Labelled photos from "dataset", an image-classification folder in ivanarturo96/SRB_CNN_detection. The possible labels are: NO SRB, SRB.

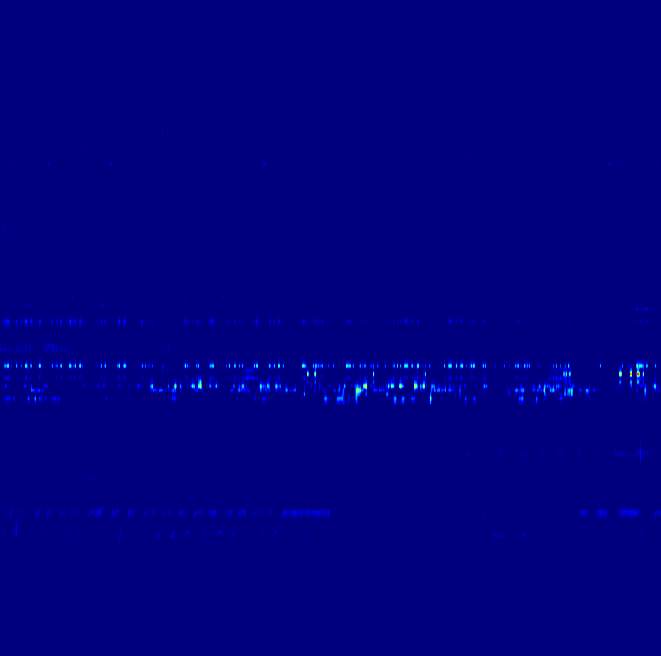
Label: NO SRB

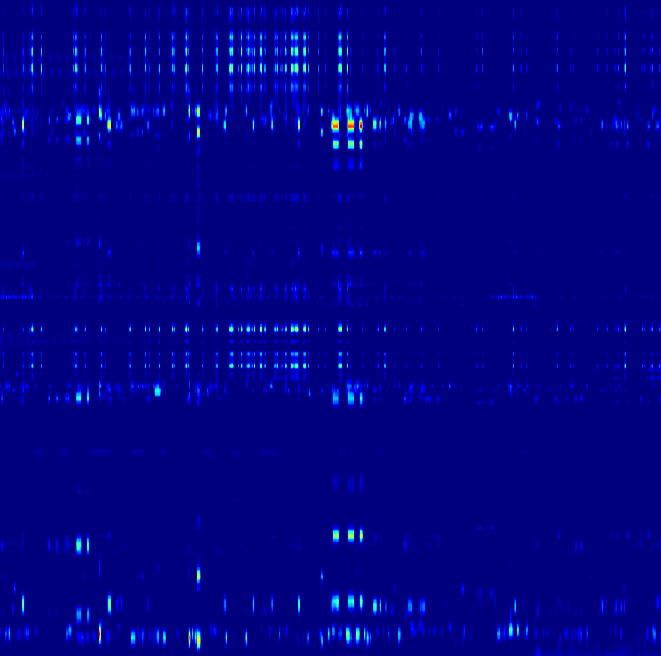
Label: NO SRB

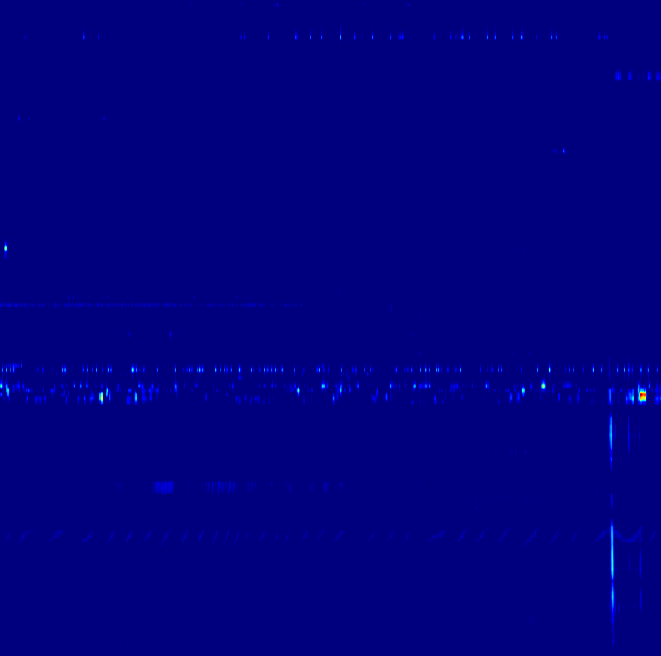
Label: SRB

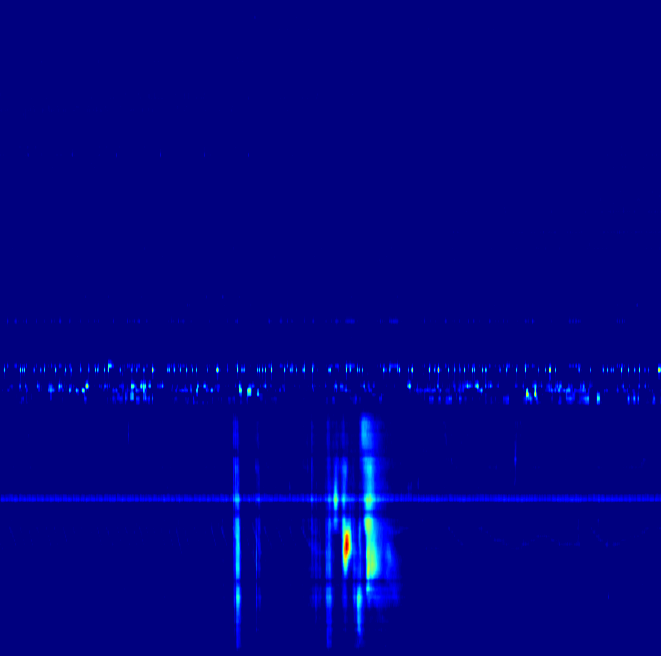
Label: SRB

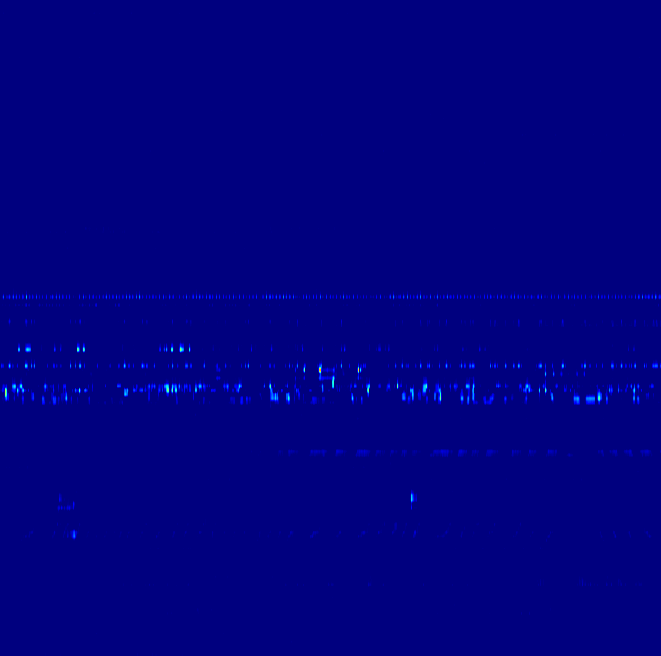
Label: NO SRB

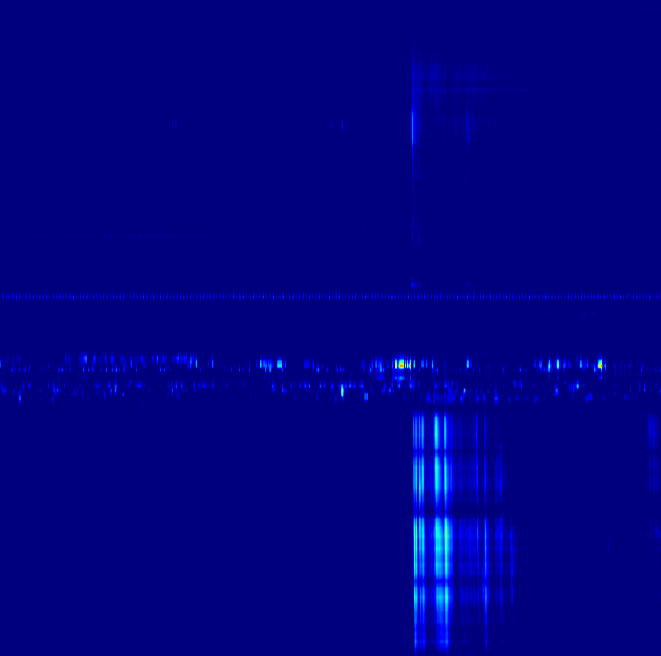
Label: SRB
